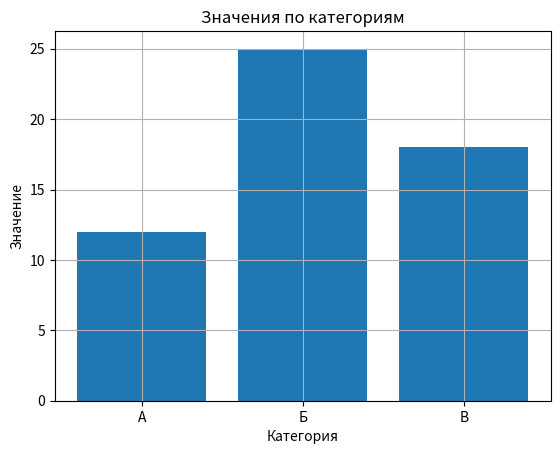

The matplotlib source for this figure:
# Задание 14. Сетка на графике

import matplotlib.pyplot as plt

categories = ["А", "Б", "В"]
values = [12, 25, 18]

plt.bar(categories, values)
plt.title("Значения по категориям")
plt.xlabel("Категория")
plt.ylabel("Значение")
plt.grid()
plt.show()
